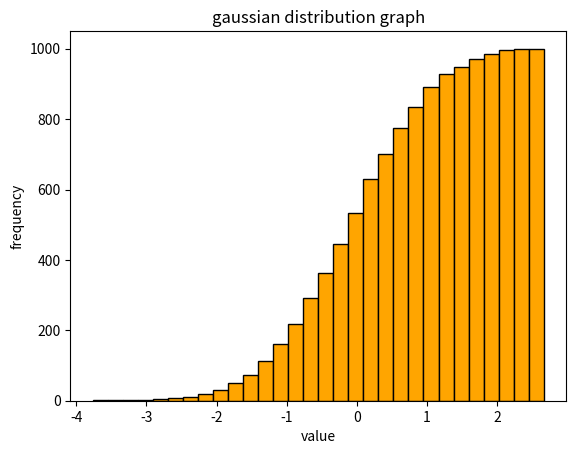

Reproduce this figure in Python.
import numpy as np
import matplotlib.pyplot as plt

data = np.random.randn(1000)

plt.hist(data, bins=30, cumulative=True, color='orange', edgecolor='black')
plt.xlabel('value')
plt.ylabel('frequency')
plt.title('gaussian distribution graph')
plt.show()